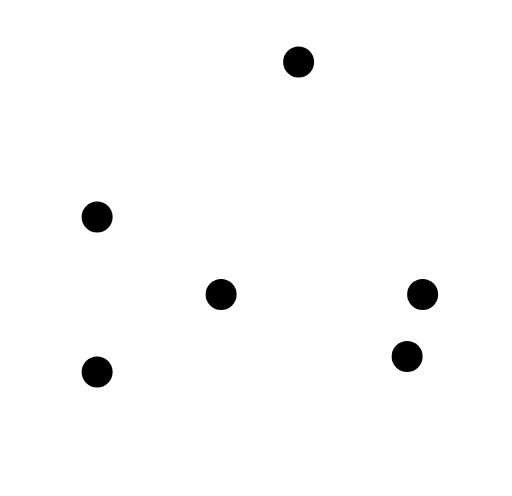
t = 0.00 s
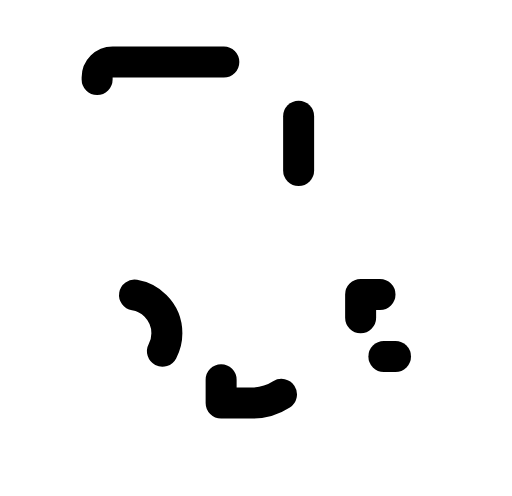
t = 0.25 s
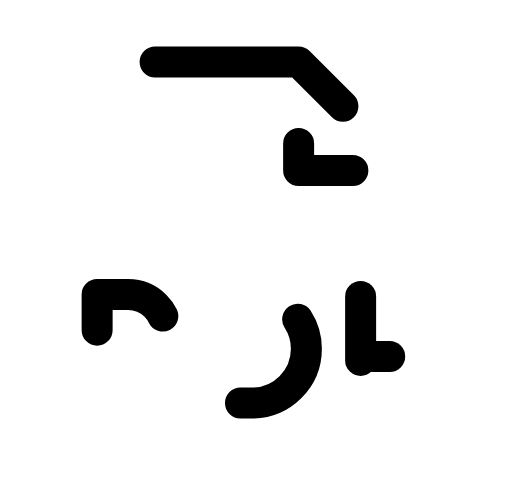
t = 0.38 s
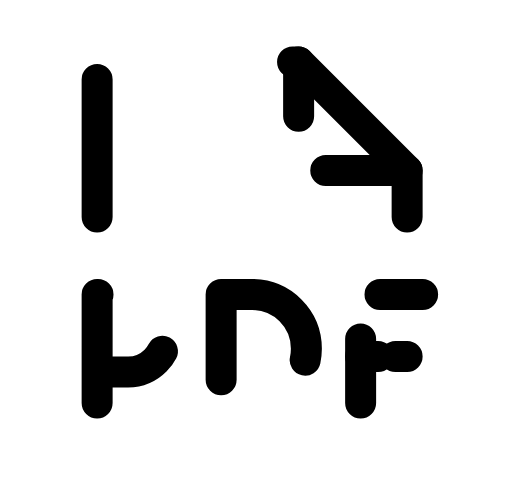
t = 0.63 s
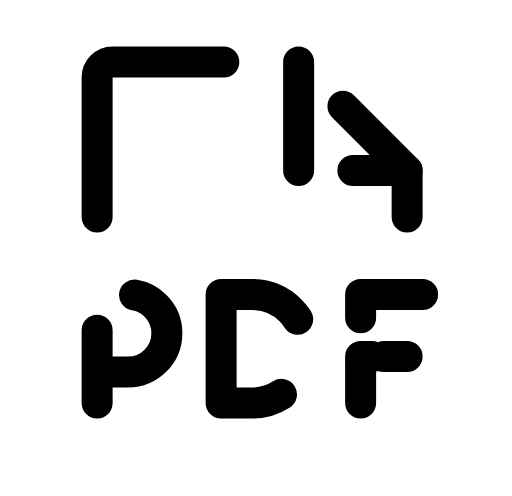
t = 0.75 s
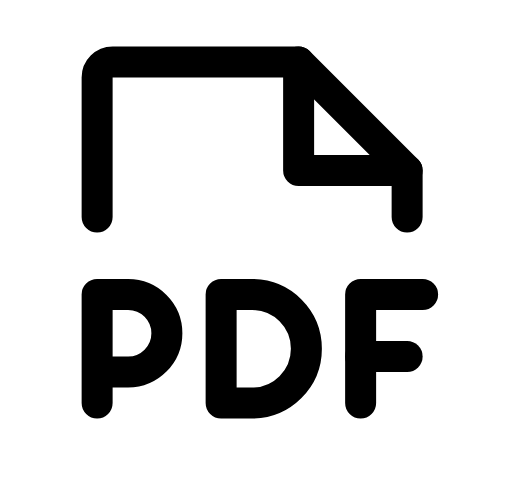
t = 1.00 s

The animated SVG that drew these frames (rendered in a browser with its animation timeline set to each time). Animation: 6 CSS @keyframes rules; one cycle of 1.00 s.

<svg width="33" height="32" viewBox="0 0 33 32" fill="none" xmlns="http://www.w3.org/2000/svg">
<g id="FilePdf" clip-path="url(#clip0_1452_3751)">
<path id="Vector" d="M27.25 19H23.25V26" stroke="black" stroke-width="2" stroke-linecap="round" stroke-linejoin="round" class="id_anim_stroke-property0" data-duration="1" data-offset="0" style="stroke-dashoffset: 0px; stroke-dasharray: 0px, 11px; animation: 1s linear 0s 1 normal forwards running id_anim_stroke-property0;"></path>
<path id="Vector_2" d="M26.25 23H23.25" stroke="black" stroke-width="2" stroke-linecap="round" stroke-linejoin="round" class="id_anim_stroke-property1" data-duration="1" data-offset="0" style="stroke-dashoffset: 0px; stroke-dasharray: 0px, 3px; animation: 1s linear 0s 1 normal forwards running id_anim_stroke-property1;"></path>
<path id="Vector_3" d="M6.25 24H8.25C8.91304 24 9.54893 23.7366 10.0178 23.2678C10.4866 22.7989 10.75 22.163 10.75 21.5C10.75 20.837 10.4866 20.2011 10.0178 19.7322C9.54893 19.2634 8.91304 19 8.25 19H6.25V26" stroke="black" stroke-width="2" stroke-linecap="round" stroke-linejoin="round" class="id_anim_stroke-property2" data-duration="1" data-offset="0" style="stroke-dashoffset: 0px; stroke-dasharray: 0px, 18.854px; animation: 1s linear 0s 1 normal forwards running id_anim_stroke-property2;"></path>
<path id="Vector_4" d="M14.25 19V26H16.25C17.1783 26 18.0685 25.6313 18.7249 24.9749C19.3813 24.3185 19.75 23.4283 19.75 22.5C19.75 21.5717 19.3813 20.6815 18.7249 20.0251C18.0685 19.3687 17.1783 19 16.25 19H14.25Z" stroke="black" stroke-width="2" stroke-linecap="round" stroke-linejoin="round" class="id_anim_stroke-property3" data-duration="1" data-offset="0" style="stroke-dashoffset: 0px; stroke-dasharray: 0px, 21.9957px; animation: 1s linear 0s 1 normal forwards running id_anim_stroke-property3;"></path>
<path id="Vector_5" d="M6.25 14V5C6.25 4.73478 6.35536 4.48043 6.54289 4.29289C6.73043 4.10536 6.98478 4 7.25 4H19.25L26.25 11V14" stroke="black" stroke-width="2" stroke-linecap="round" stroke-linejoin="round" class="id_anim_stroke-property4" data-duration="1" data-offset="0" style="stroke-dashoffset: 0px; stroke-dasharray: 0px, 35.4703px; animation: 1s linear 0s 1 normal forwards running id_anim_stroke-property4;"></path>
<path id="Vector_6" d="M19.25 4V11H26.25" stroke="black" stroke-width="2" stroke-linecap="round" stroke-linejoin="round" class="id_anim_stroke-property5" data-duration="1" data-offset="0" style="stroke-dashoffset: 0px; stroke-dasharray: 0px, 14px; animation: 1s linear 0s 1 normal forwards running id_anim_stroke-property5;"></path>
</g>
<defs>
<clipPath id="clip0_1452_3751">
<rect width="32" height="32" fill="white" transform="translate(0.25)"></rect>
</clipPath>
</defs>
<style>
        @keyframes id_anim_stroke-property0{
        
            0%{
                stroke-dashoffset: 0px; 
        stroke-dasharray: 0px, 11px;
            }
        
            50%{
                stroke-dashoffset: -5.5px; 
        stroke-dasharray: 5.5px, 5.5px;
            }
        
            100%{
                stroke-dashoffset: -11px; 
        stroke-dasharray: 11px, 0px;
            }
        
        }
         
        @keyframes id_anim_stroke-property1{
        
            0%{
                stroke-dashoffset: 0px; 
        stroke-dasharray: 0px, 3px;
            }
        
            50%{
                stroke-dashoffset: -1.5px; 
        stroke-dasharray: 1.5px, 1.5px;
            }
        
            100%{
                stroke-dashoffset: -3px; 
        stroke-dasharray: 3px, 0px;
            }
        
        }
         
        @keyframes id_anim_stroke-property2{
        
            0%{
                stroke-dashoffset: 0px; 
        stroke-dasharray: 0px, 18.854034423828125px;
            }
        
            50%{
                stroke-dashoffset: -9.427017211914062px; 
        stroke-dasharray: 9.427017211914062px, 9.427017211914062px;
            }
        
            100%{
                stroke-dashoffset: -18.854034423828125px; 
        stroke-dasharray: 18.854034423828125px, 0px;
            }
        
        }
         
        @keyframes id_anim_stroke-property3{
        
            0%{
                stroke-dashoffset: 0px; 
        stroke-dasharray: 0px, 21.99569320678711px;
            }
        
            50%{
                stroke-dashoffset: -10.997846603393555px; 
        stroke-dasharray: 10.997846603393555px, 10.997846603393555px;
            }
        
            100%{
                stroke-dashoffset: -21.99569320678711px; 
        stroke-dasharray: 21.99569320678711px, 0px;
            }
        
        }
         
        @keyframes id_anim_stroke-property4{
        
            0%{
                stroke-dashoffset: 0px; 
        stroke-dasharray: 0px, 35.470298767089844px;
            }
        
            50%{
                stroke-dashoffset: -17.735149383544922px; 
        stroke-dasharray: 17.735149383544922px, 17.735149383544922px;
            }
        
            100%{
                stroke-dashoffset: -35.470298767089844px; 
        stroke-dasharray: 35.470298767089844px, 0px;
            }
        
        }
         
        @keyframes id_anim_stroke-property5{
        
            0%{
                stroke-dashoffset: 0px; 
        stroke-dasharray: 0px, 14px;
            }
        
            50%{
                stroke-dashoffset: -7px; 
        stroke-dasharray: 7px, 7px;
            }
        
            100%{
                stroke-dashoffset: -14px; 
        stroke-dasharray: 14px, 0px;
            }
        
        }
        </style></svg>
